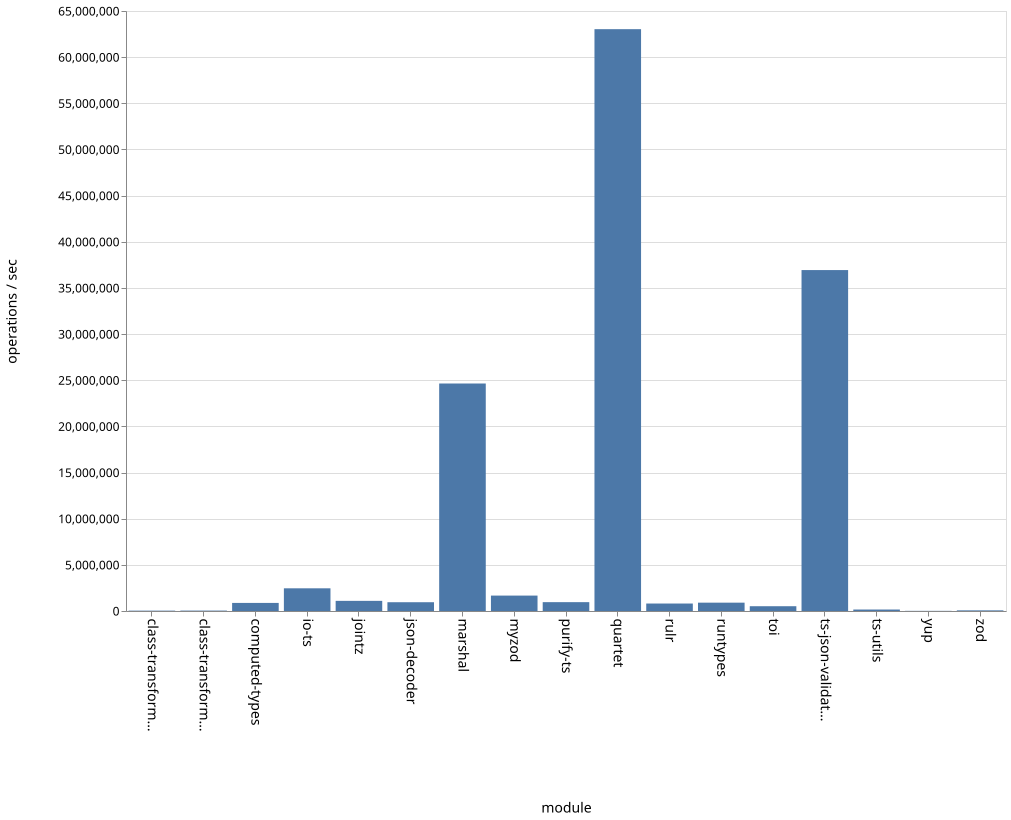

Values plotted in this chart, from the file beside it:
name, ops
class-transformer-validator-async, 39089
class-transformer-validator-sync, 45131
computed-types, 875414
io-ts, 2458406
jointz, 1098034
json-decoder, 951090
marshal, 24645370
myzod, 1669599
purify-ts, 958826
quartet, 63031617
rulr, 809681
runtypes, 903590
toi, 518417
ts-json-validator, 36935798
ts-utils, 158934
yup, 16131
zod, 69956
